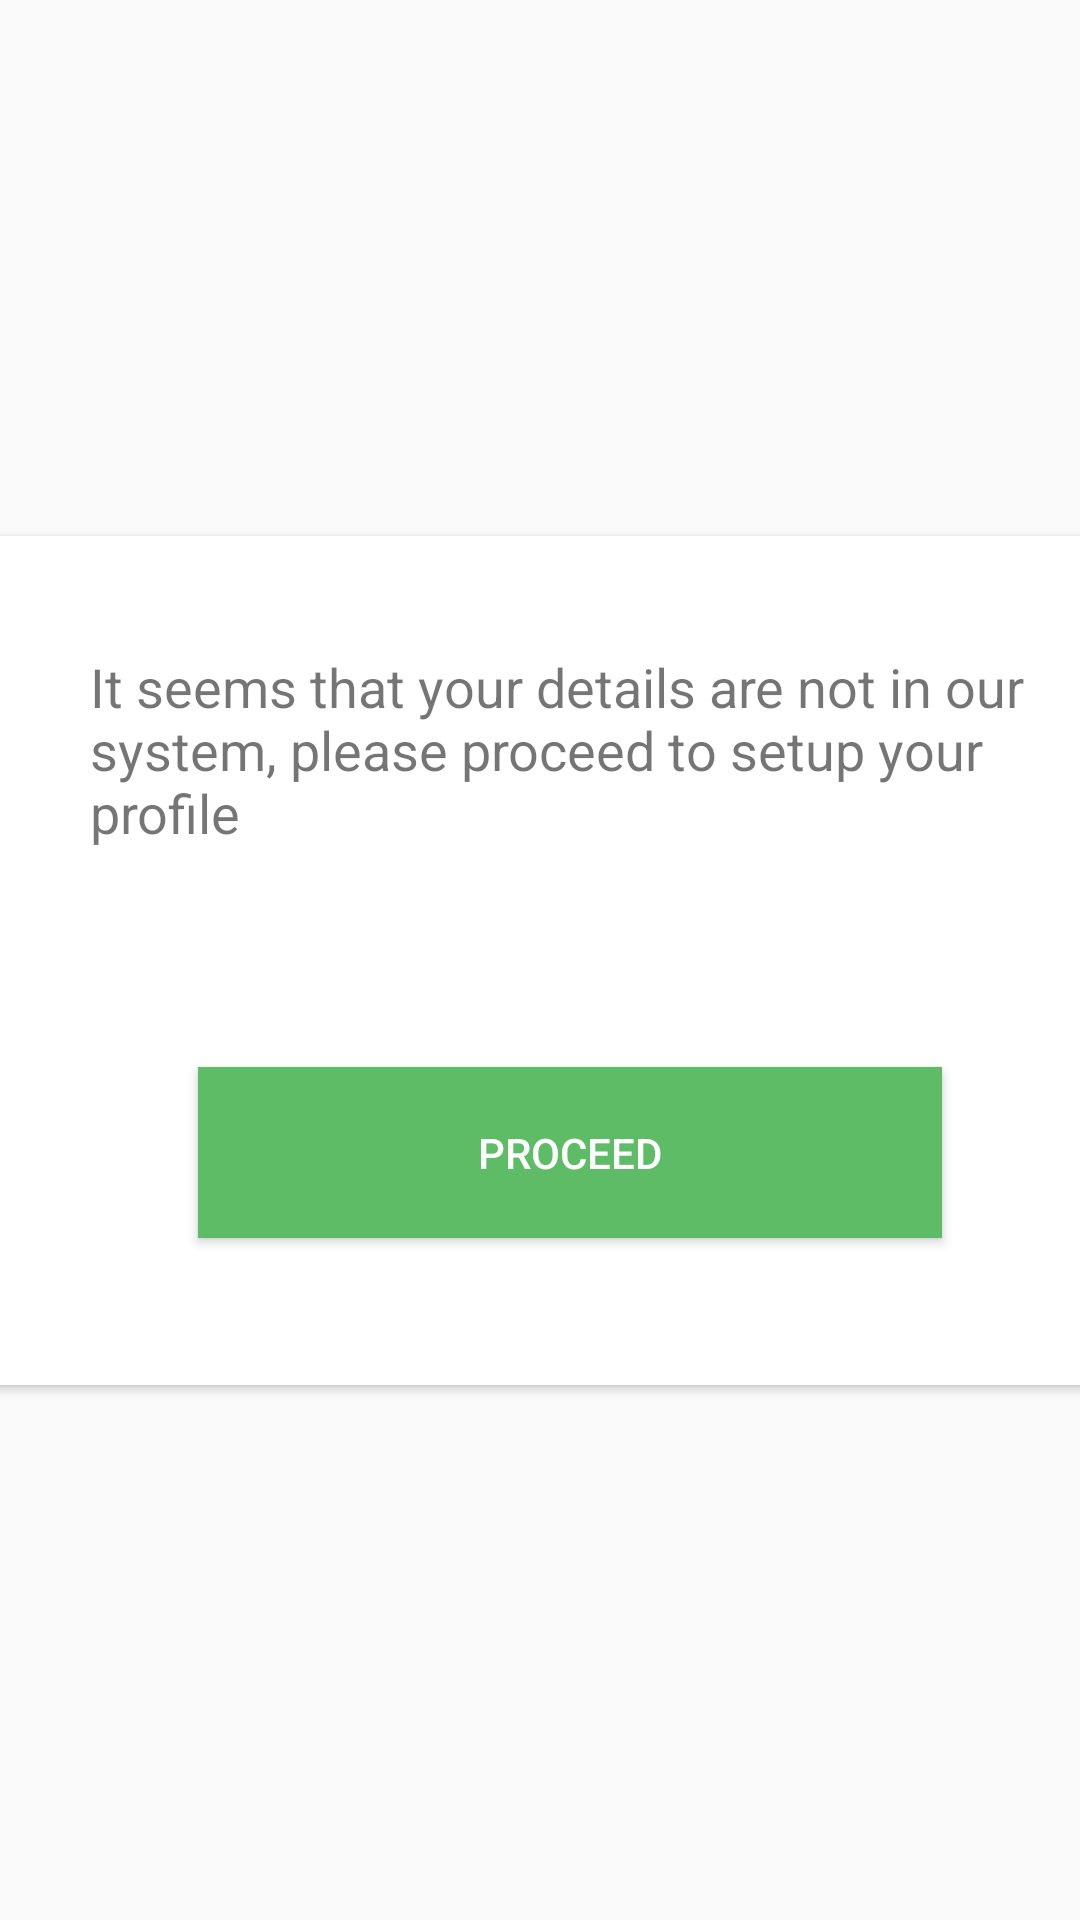

Here is an Android app screen rendered from its layout file. Give the layout XML and the strings, colors and styles it references.
<!-- AndroidManifest.xml: application theme AppTheme -->
<!-- res/layout/popup2.xml -->
<?xml version="1.0" encoding="utf-8"?>
<androidx.constraintlayout.widget.ConstraintLayout
    xmlns:android="http://schemas.android.com/apk/res/android"
    xmlns:app="http://schemas.android.com/apk/res-auto"
    xmlns:tools="http://schemas.android.com/tools"
    android:layout_width="match_parent"
    android:layout_height="match_parent">

    <androidx.cardview.widget.CardView
        android:layout_width="379dp"
        android:layout_height="283dp"
        android:layout_marginStart="16dp"
        android:layout_marginLeft="16dp"
        android:layout_marginTop="16dp"
        android:layout_marginEnd="16dp"
        android:layout_marginRight="16dp"
        android:layout_marginBottom="16dp"
        app:layout_constraintBottom_toBottomOf="parent"
        app:layout_constraintEnd_toEndOf="parent"
        app:layout_constraintStart_toStartOf="parent"
        app:layout_constraintTop_toTopOf="parent">

        <RelativeLayout
            android:layout_width="match_parent"
            android:layout_height="match_parent">

            <TextView
                android:id="@+id/message_txt"
                android:layout_width="313dp"
                android:layout_height="112dp"
                android:layout_alignParentStart="true"
                android:layout_alignParentLeft="true"
                android:layout_alignParentTop="true"
                android:layout_alignParentEnd="true"
                android:layout_alignParentRight="true"
                android:layout_marginStart="39dp"
                android:layout_marginLeft="39dp"
                android:layout_marginTop="38dp"
                android:layout_marginEnd="27dp"
                android:layout_marginRight="27dp"
                android:text="It seems that your details are not in our system, please proceed to setup your profile"
                android:textSize="18sp" />

            <Button
                android:id="@+id/button_proceed"
                android:layout_width="248dp"
                android:layout_height="57dp"
                android:layout_below="@+id/message_text"
                android:layout_alignParentStart="true"
                android:layout_alignParentLeft="true"
                android:layout_alignParentEnd="true"
                android:layout_alignParentRight="true"
                android:layout_alignParentBottom="true"
                android:layout_marginStart="75dp"
                android:layout_marginLeft="75dp"
                android:layout_marginTop="57dp"
                android:layout_marginEnd="56dp"
                android:layout_marginRight="56dp"
                android:layout_marginBottom="49dp"
                android:background="#5EBC67"
                android:text="Proceed"
                android:textColor="#FFFFFF" />

        </RelativeLayout>
    </androidx.cardview.widget.CardView>

</androidx.constraintlayout.widget.ConstraintLayout>
<!-- resources referenced by this layout -->
<resources>
  <style name="AppTheme" parent="Theme.AppCompat.Light.NoActionBar">
          
          <item name="colorPrimary">@color/colorPrimary</item>
          <item name="colorPrimaryDark">#43A047</item>
          <item name="colorAccent">@color/colorAccent</item>
      </style>
  <color name="colorPrimary">#262A4E</color>
  <color name="colorAccent">#D81B60</color>
</resources>
